pico-8 play session: hold → + tap 🅾

[t = 1 s] hold → ~1s, tap 🅾 ~2×
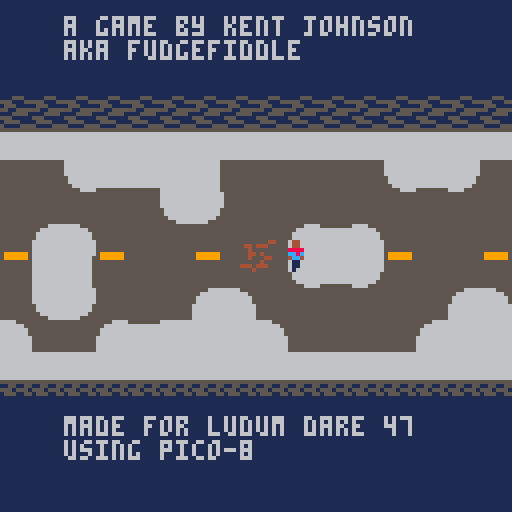
[t = 2 s] hold → ~2s, tap 🅾 ~4×
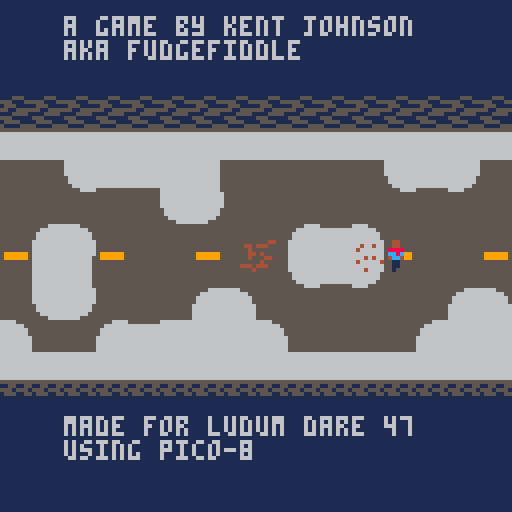
[t = 4 s] hold → ~4s, tap 🅾 ~7×
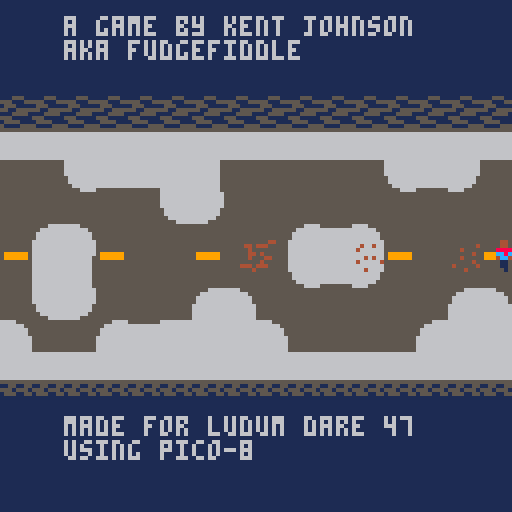
[t = 6 s] hold → ~6s, tap 🅾 ~10×
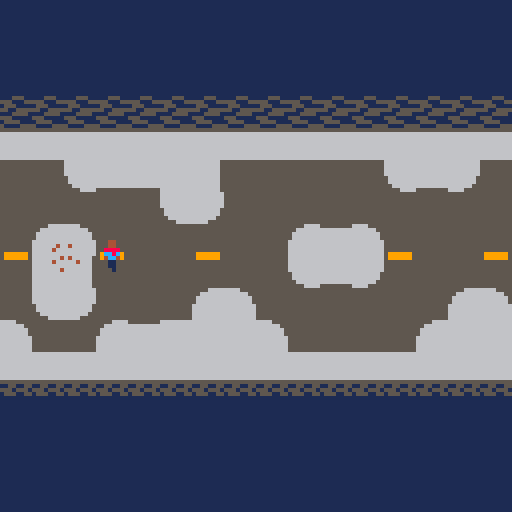
[t = 8 s] hold → ~8s, tap 🅾 ~14×
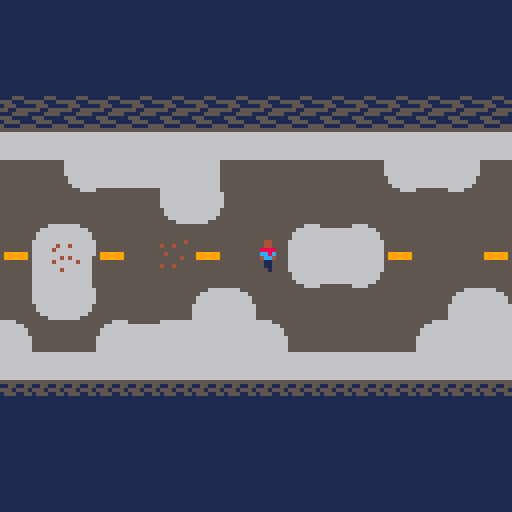

pico-8 cartridge
version 29
__lua__
-- main

new_game_plus=false
ngp_timer=300
rbt_timer=25

function _init()
 p.init()
 g.init()
end

function _update()
 m.update()
 g.update()
 p.update()
end

function _draw()
 cls()
 if (new_game_plus) then
  print("fatal error",0,0,8)
  rbt_timer-=1
  if (rbt_timer<0) then
   print("rebooting...",0,8,8)
   if (rbt_timer<-25) rbt_timer=50
  end
  ngp_timer-=1
  if (ngp_timer<0) then
   sfx(sounds.siren,-2)
   new_game_plus=false
  end
 else
	 m.draw()
	 g.draw()
	 p.draw()
 end
end

-->8
-- map 

rms={
 ul={0,0}, 		-- upper left
 ur={1,0}, 		-- upper right
 bl={0,1}, 		-- bottom left
 br={1,1}, 		-- bottom right
 h={1,2},  		-- horizontal
 v={2,0},  		-- vertical
 t={3,1},    -- t
 t90={3,2},  -- t  90 degrees
 t180={2,2}, -- t 180 degrees
 t270={2,1}, -- t 270 degrees
 x={4,0}     -- plus
}

m={
 maze={
  {rm=rms.h,l=2,r=2},        --1
  {rm=rms.h,l=3,r=4},        --2
  {rm=rms.ul,d=5,r=2},       --3
  {rm=rms.h,l=5,r=2},        --4
  {rm=rms.t180,u=3,l=6,r=4}, --5
  {rm=rms.t,l=2,r=7,d=5},			 --6
  {rm=rms.x,u=3,l=6,r=7,d=8},--7
  {rm=rms.v,u=7,d=9},        --8
  {rm=rms.v,u=8,d=10},       --9
  {rm=rms.x,u=10,d=11,l=11,r=6},--10
  {rm=rms.bl,u=10,r=1}
 },
 pos=1,
 dark_mode=false
}

function m:update()
 m.update_position()
 m.update_breadcrumbs()
 m.update_birds()
end

function m:draw()
 map(m.rm.rm[1]*16,m.rm.rm[2]*16,0,0,80,48)
 m.draw_breadcrumbs()
 m.draw_birds()
	if (m.pos==1) then
	 if (m.dark_mode) then
	  print("there is no escape",16,4)
 		print("thanks for playing",16,104)
	 else
 	 print("a game by kent johnson\naka fudgefiddle",16,4)
 		print("made for ludum dare 47\nusing pico-8",16,104)
	 end
 end 
 if m.dark_mode then
	 pal(8,5)
	 pal(12,5)
	 pal(4,7)
	 pal(9,4)
	 pal(5,0)
	 pal(6,8)
	 pal(1,2)
 else
  pal()
 end
end

function m:update_breadcrumbs()
 if not (m.rm.bc == nil) then
	 for i=1, #m.rm.bc do
	  local bc=m.rm.bc[i]
	  if (not (bc==nil)) bc:update()
	 end
	end
end

function m:draw_breadcrumbs()
 if not (m.rm.bc == nil) then
	 for i=1, #m.rm.bc do
	  bc=m.rm.bc[i]
	  if (not (bc==nil)) bc:draw()
	 end
	end
end

function m:draw_birds()
 if not (m.rm.birds==nil) then
  for i=1, #m.rm.birds do
	  b=m.rm.birds[i]
	  if (not (b==nil)) b:draw()
	 end
 end
end

function m:update_birds()
 if not (m.rm.birds == nil) then
  for i=1, #m.rm.birds do
	  b=m.rm.birds[i]
	  if (not (b==nil)) b:update()
	 end
 end
end

function m:update_position()
 -- determine player direction
 -- teleport player 
 rm_x=flr(p.x/128)
 rm_y=flr(p.y/128)
 -- if room change
 if not (rm_x==0) or
    not (rm_y==0) then
  -- reposition to center
  if g.following then
   g.x=60
   g.y=56
  else
   g.x = rand(32,88)
 		g.y = rand(32,88)
  end
  -- delete birds in prev room
  if not (m.rm.birds == nil) then
	  for i=1, #m.rm.birds do
		  b=m.rm.birds[i]
		  if (not (b==nil)) b:destroy()
		 end
	 end
 end
 if (rm_x == -1) then
  m.pos=m.rm.l
  p.x=128
 elseif (rm_x == 1) then
  m.pos=m.rm.r
  p.x=0
 elseif (rm_y == -1) then
  m.pos=m.rm.u
  p.y=128
 elseif (rm_y == 1) then
  m.pos=m.rm.d
  p.y=0
 end
 m.rm=m.maze[m.pos]
end
-->8
--player

p={
 x=60,
 y=60,
 dx=0,
 dy=1,
 walking=false,
 in_snow=false,
 f=6,
 infected=false
}

function p:init()
 p.idelay=rand(150,210)
end

function p:update()
 p.update_max_speed()
 p.update_position()
 p.update_breadcrumbs()
 p.update_sprite()
 p.ghost_check()
end

function p:ghost_check()
 if in_prox(p,g,2) and g.following then
  sfx(sounds.siren)
  m.pos=1
  m.dark_mode=true
  g.active=false
  g.following=false
  g.x=0
  g.y=0
  p.infected=true
  new_game_plus=true
 end
end

function p:draw()
 spr(p.sp,p.x,p.y)
end

function p:update_max_speed()
 if (in_snow) then
  p.max_x=0.75
  p.max_y=0.75
 else
  p.max_x=1.5
  p.max_y=1.5
 end
end

function p:update_position()
 if (btn(⬅️)) then 
  p.dx-=1
 elseif (btn(➡️)) then 
  p.dx+=1
 else
  p.dx=0
 end
 if (btn(⬆️)) then 
  p.dy-=1
 elseif (btn(⬇️)) then 
  p.dy+=1
 else
  p.dy=0
 end
 p.walking = btn(⬅️) or btn(➡️) or btn(⬆️) or btn(⬇️)
 oy=p.y+m.rm.rm[2]*128+4
 ox=p.x+m.rm.rm[1]*128+1
 if col(ox+p.dx,oy,5,4) then
  p.dx=0
 else
 	p.dx=mid(-1*p.max_x,p.dx,p.max_x)
 end
 if col(ox,oy+p.dy,5,4) then
  p.dy=0
 else
 	p.dy=mid(-1*p.max_y,p.dy,p.max_y)
 end
 p.x+=p.dx
 p.y+=p.dy
end

function p:update_sprite()
 if (p.walking) then
  p.walk()
 else
  p.sp=22
 end
 p.maybe_flicker()
end

function p:maybe_flicker()
 if p.infected then
  p.idelay-=1
  if (p.idelay<0) then
   sfx(sounds.ghost)
   p.sp=54
   p.idelay=rand(150,210)
  end
 end
end

function p:walk()
 p.f-=1
 if p.f<0 then
  if (p.in_snow) then
   sfx(sounds.walking_snow)
  else
  	sfx(sounds.walking)
  end
  p.sp+=1
  if (p.sp>24) then 
   p.sp=23
  end
  p.f=6
 end
end

function p:update_breadcrumbs()
 if (btnp(🅾️)) create_breadcrumbs()
end

function col(x,y,w,h)
 collide=false
 for i=x,x+w,w do
  f1=fget(mget(i/8,y/8))
  f2=fget(mget(i/8,(y+h)/8))
  if f1==f.wall or f2==f.wall then
   collide=true
  end
  p.in_snow=f1==f.snow or f2==f.snow
 end
 return collide
end


-->8
-- consts

-- flags
f={
 wall=1,
 snow=2,
 ghost=3
}

-- sfx
sounds={
 walking=0,
 walking_snow=1,
 breadcrumbs=2,
 ghost=3,
 bird=4,
 bird_dark=5,
 siren=6
}
-->8
-- ghost

g={
 active=false,
 appearing=true,
 following=false,
 f_delay=450, -- 15 seconds
 f=6
}

function g:init()
 g.sp=54
 g.delay = rand(150,300) -- 5 - 10 seconds
 g.x = rand(32,88)
 g.y = rand(32,88)
end

function g:update()
 if not m.dark_mode then
	 if (m.pos==5) g.active=true
	 if (m.pos==7) g.appearing=false
	 if g.active then
	  if g.appearing then
		  g.delay-=1
		  if (g.delay<0) then
		   g.update_frame()
		  end
	  elseif g.following then
	   move_to(g,p,0.6)
	  else
	   g.x=60
	   g.y=56
	   g.f_delay-=1
	   if (g.f_delay<0) then
	    g.following=true
	   end
	  end
	 end
	end
end

function g:update_frame()
  g.f-=1
  if (g.f < 0) then
   sfx(sounds.ghost)
   g.sp+=1
   g.f=6
  end
  if (g.sp>56) g.init()
end

function g:draw()
 if not (m.dark_mode) then
	 if g.active then
	  if (g.delay<0) or
	     (g.appearing==false) then
	   spr(g.sp,g.x,g.y)
	  end
	 end
 end
end
-->8
-- bird & breadcrumbs

function create_bird(bc)
 local new_bird={
  sp=60,
  y=rand(0,127),
  f_spr=false,
  sound=sounds.bird,
  fly_away=false,
  tte=rand(90,120), -- time to eat
  bc=bc,
  destroy=function(self)
   self.bc.eaten=not self.flying_away
   del(m.rm.birds, self)
  end,
  update=function(self)
   if self.fly_away then
    if self.f_spr then -- fly to right
     self.x+=2
     self.y-=2
    else 											-- fly to left
     self.x-=2
     self.y-=2
    end
    if (self.y<0) then
     del(m.rm.birds, self)
    end
   else
	   -- move to breadcrumb
	   -- if player is near
	   -- fly away
	   move_to(self,self.bc,2)
    if in_prox(self.bc,self,4) then
	    if in_prox(p,self,8) then
	     sfx(self.sound)
		    self.fly_away=true
		    self.bc.decay=rand(120,210)
		   end
		   self.tte-=1
		   if (self.tte<0) then
		    self.bc.eaten=true
		    self.fly_away=true
		   end
		  end
   end
  end,
  draw=function(self)
   spr(self.sp,self.x,self.y,1,1,self.f_spr)
  end
 }
 if (rand(0,1)==0) then -- left
   new_bird.x=0
   new_bird.f_spr=true
 else 																		-- right
  new_bird.x=127
 end
 if (m.dark_mode) then
  new_bird.sp=61
  new_bird.sound=sounds.bird_dark
 end
 if (m.rm.birds == nil) then
  m.rm.birds={new_bird}
 else
  add(m.rm.birds,new_bird)
 end
 sfx(new_bird.sound)
end

function create_breadcrumbs()
 local new_crumb={
  x=p.x,
  y=p.y,
  sp=rand(38,40),
  eaten=false,
  decay=rand(120,210),
  update=function(self)
   self.decay-=1
   if (self.decay==0) then
    create_bird(self)
   end
   if self.eaten then
    del(m.rm.bc,self)
   end
  end,
  draw=function(self)
   spr(self.sp,self.x,self.y)
  end
 }
 if (m.rm.bc==nil) then
  m.rm.bc={new_crumb}
 else
 	add(m.rm.bc, new_crumb)
 end
 sfx(sounds.breadcrumbs)
end
-->8
-- utils

function move_to(obj,to,step)
 if (obj.x < to.x) obj.x+=step
 if (obj.x > to.x) obj.x-=step
 if (obj.y < to.y) obj.y+=step
 if (obj.y > to.y) obj.y-=step
end

function in_prox(a,b,d)
	return (a.x > b.x-d)  and
			  (a.x < b.x+(d*2)) and
			  (a.y > b.y-d)  			and
			  (a.y < b.y+(d*2))
end

function rand(a,b)
  if (a>b) a,b=b,a
  return a+flr(rnd(b-a+1))
end
__gfx__
00000000000000000000000000000000000000000000000000000000000000000000000000000000000000000000000000000000000000000000000000000000
07000070000000000000000000000000000000000000000000000000000000000000000000000000000000000000000000000000000000000000000000000000
00777700000000000000000000000000000000000000000000000000000000000000000000000000000000000000000000000000000000000000000000000000
00777700000000000000000000000000000000000000000000000000000000000000000000000000000000000000000000000000000000000000000000000000
00777700000000000000000000000000000000000000000000000000000000000000000000000000000000000000000000000000000000000000000000000000
00777700000000000000000000000000000000000000000000000000000000000000000000000000000000000000000000000000000000000000000000000000
07000070000000000000000000000000000000000000000000000000000000000000000000000000000000000000000000000000000000000000000000000000
00000000000000000000000000000000000000000000000000000000000000000000000000000000000000000000000000000000000000000000000000000000
66666666555555556666666656666666666666655666666600044000000440000004400011111111111555111111111151151555555151150000000000000000
66666666555555556666666656666666666666655666666600044000000440000004400011111115555111555111111115555115511555510000000000000000
66666666555555556666666656666666666666655666666600888800008888000088880011111115155511115111111151551551155155150000000000000000
66666666555555556666666656666666666666655666666600cc8c0000cc8c0000cc8c0011111151551155551511111115151111111151510000000000000000
666666665555555566666666566666666666666556666666004cc400004cc400004cc40011111515111555515151111151511111111115150000000000000000
66666666555555556666666656666666666666655666666600011000000110000001100011111555555111115551111151511111111115150000000000000000
66666666555555556666666656666666666666655666666600011000000110000001100011111151155551111511111115111111111111510000000000000000
66666666555555555555555556666666555555555555555500011000000100000000100011111515511115555151111115111111111111510000000000000000
55555555555555556666666555555555555555555555555500000004000000000000000011111515111111115151111151155511111555150000000000000000
55555559955555556666666566666666666666655666666604004000000000400040040011111515111111115151111155511155555111550000000000000000
55555559955555556666666566666666666666655666666600000000004000000400000011111151111111111511111115551111155511110000000000000000
55555559955555556666666566666666666666655666666600400000000004000000000011111151111111111511111115115555551155550000000000000000
55555559955555556666666566666666666666655666666600000040004000000004040011111515111111115151111151155551111555550000000000000000
55555559955555556666666566666666666666655666666600000000000004000400000411111551111111111551111115511111555111150000000000000000
55555559955555556666666566666666666666655666666604004000400000400000000011111151111111111511111151555111155551510000000000000000
55555555555555556666666566666666666666655666666600000000000400000004000011111515111111115151111111511555511115510000000000000000
55555555599999955555666666665555666666666666666600022000000200000000200011111515115511555151111100000000000000000000000000000000
55555555555555555566666666666655666666666666666600022000000020000002000011111151555155511511111100000000000000000000000000000000
55555555555555555666666666666665666666666666666600222200000222000000200011111115155511555111111100aa0000009900000000000000000000
55555555555555555666666666666665666666666666666600222200002220000022020011111111111111111111111109aaa000089990000000000000000000
55555555555555556666666666666666566666666666666500222200000022000000200011111111111111111111111100aaaaa0009999900000000000000000
555555555555555566666666666666665666666666666665000220000002200000020000111111111111111111111111000aaa00000999000000000000000000
55555555555555556666666666666666556666666666665500022000000200000000200011111111111111111111111100009000000080000000000000000000
59999995555555556666666666666666555566666666555500022000000020000002000011111111111111111111111100000000000000000000000000000000
00000000000000000000000000000000000000000000000000000000000000000000000000000000000000000000000000000000000000000000000000000000
00000000000000000000000000000000000000000000000000000000000000000000000000000000000000000000000000000000000000000000000000000000
00000000000000000000000000000000000000000000000000000000000000000000000000000000000000000000000000000000000000000000000000000000
00000000000000000000000000000000000000000000000000000000000000000000000000000000000000000000000000000000000000000000000000000000
00000000000000000000000000000000000000000000000000000000000000000000000000000000000000000000000000000000000000000000000000000000
00000000000000000000000000000000000000000000000000000000000000000000000000000000000000000000000000000000000000000000000000000000
00000000000000000000000000000000000000000000000000000000000000000000000000000000000000000000000000000000000000000000000000000000
00000000000000000000000000000000000000000000000000000000000000000000000000000000000000000000000000000000000000000000000000000000
00000000000000000000000000000000000000000000000000000000000000000000000000000000000000000000000000000000000000000000000000000000
00000000000000000000000000000000000000000000000000000000000000000000000000000000000000000000000000000000000000000000000000000000
00000000000000000000000000000000000000000000000000000000000000000000000000000000000000000000000000000000000000000000000000000000
00000000000000000000000000000000000000000000000000000000000000000000000000000000000000000000000000000000000000000000000000000000
00000000000000000000000000000000000000000000000000000000000000000000000000000000000000000000000000000000000000000000000000000000
00000000000000000000000000000000000000000000000000000000000000000000000000000000000000000000000000000000000000000000000000000000
00000000000000000000000000000000000000000000000000000000000000000000000000000000000000000000000000000000000000000000000000000000
00000000000000000000000000000000000000000000000000000000000000000000000000000000000000000000000000000000000000000000000000000000
00000000000000000000000000000000000000000000000000000000000000000000000000000000000000000000000000000000000000000000000000000000
00000000000000000000000000000000000000000000000000000000000000000000000000000000000000000000000000000000000000000000000000000000
00000000000000000000000000000000000000000000000000000000000000000000000000000000000000000000000000000000000000000000000000000000
00000000000000000000000000000000000000000000000000000000000000000000000000000000000000000000000000000000000000000000000000000000
00000000000000000000000000000000000000000000000000000000000000000000000000000000000000000000000000000000000000000000000000000000
00000000000000000000000000000000000000000000000000000000000000000000000000000000000000000000000000000000000000000000000000000000
00000000000000000000000000000000000000000000000000000000000000000000000000000000000000000000000000000000000000000000000000000000
00000000000000000000000000000000000000000000000000000000000000000000000000000000000000000000000000000000000000000000000000000000
00000000000000000000000000000000000000000000000000000000000000000000000000000000000000000000000000000000000000000000000000000000
00000000000000000000000000000000000000000000000000000000000000000000000000000000000000000000000000000000000000000000000000000000
00000000000000000000000000000000000000000000000000000000000000000000000000000000000000000000000000000000000000000000000000000000
00000000000000000000000000000000000000000000000000000000000000000000000000000000000000000000000000000000000000000000000000000000
00000000000000000000000000000000000000000000000000000000000000000000000000000000000000000000000000000000000000000000000000000000
00000000000000000000000000000000000000000000000000000000000000000000000000000000000000000000000000000000000000000000000000000000
00000000000000000000000000000000000000000000000000000000000000000000000000000000000000000000000000000000000000000000000000000000
00000000000000000000000000000000000000000000000000000000000000000000000000000000000000000000000000000000000000000000000000000000
00000000000000000000000000000000a2a2a2a2a2a2a2a2a2a2a2a2a2a2a2a2a2a2a2923111111111111122b2a2a2a2a2a2a2923133110212112322b2a2a2a2
00000000000000000000000000000000000000000000000000000000000000000000000000000000000000000000000000000000000000000000000000000000
00000000000000000000000000000000a2a2a2a2a2a2a2a2a2a2a2a2a2a2a2a2a2a2a2923111111111111122b2a2a2a2a2a2a2923122111111110122b2a2a2a2
00000000000000000000000000000000000000000000000000000000000000000000000000000000000000000000000000000000000000000000000000000000
00000000000000000000000000000000a2a2a2a2a2a2a2a2a2a2a2a2a2a2a2a2a2a2a2923111110212111122b2a2a2a2a2a2a2923153111111113122b2a2a2a2
00000000000000000000000000000000000000000000000000000000000000000000000000000000000000000000000000000000000000000000000000000000
00000000000000000000000000000000a1a1a1a1a1a1a1a1a1a1a1a1a1a1a1a1a1a1a1d23111111111111122c2a1a1a1a1a1a1d23111110212230122b2a2a2a2
00000000000000000000000000000000000000000000000000000000000000000000000000000000000000000000000000000000000000000000000000000000
000000000000000000000000000000003232323232323232323232323232323232323232011111111111114332323232323232325311111111310122b2a2a2a2
00000000000000000000000000000000000000000000000000000000000000000000000000000000000000000000000000000000000000000000000000000000
000000000000000000000000000000001111432121012211111111114321531111114321531111021211111143215311111111111111111111432122b2a2a2a2
00000000000000000000000000000000000000000000000000000000000000000000000000000000000000000000000000000000000000000000000000000000
000000000000000000000000000000001111111111435311111111111111111111111111111111111111111111111111111111111111110212111122b2a2a2a2
00000000000000000000000000000000000000000000000000000000000000000000000000000000000000000000000000000000000000000000000000000000
000000000000000000000000000000000323330311110311112332330311110303233303111103111123323303111103111103111103111111233322b2a2a2a2
00000000000000000000000000000000000000000000000000000000000000000000000000000000000000000000000000000000000000000000000000000000
000000000000000000000000000000001301221311111311114321531311111313012213111113111143215313111113111113111113111111310122b2a2a2a2
00000000000000000000000000000000000000000000000000000000000000000000000000000000000000000000000000000000000000000000000000000000
000000000000000000000000000000001143531111112333111111111111233311435311111123331111111111112333111111111111110212432122b2a2a2a2
00000000000000000000000000000000000000000000000000000000000000000000000000000000000000000000000000000000000000000000000000000000
000000000000000000000000000000003311112332010101331111111123010133111123320101013311111111230101331111111123331111111122b2a2a2a2
00000000000000000000000000000000000000000000000000000000000000000000000000000000000000000000000000000000000000000000000000000000
000000000000000000000000000000002121212121212121212121212121212121212121212121212121212121212121212121210101531111111122b2a2a2a2
00000000000000000000000000000000000000000000000000000000000000000000000000000000000000000000000000000000000000000000000000000000
00000000000000000000000000000000a3a3a3a3a3a3a3a3a3a3a3a3a3a3a3a3a3a3a3a3a3a3a3a3a3a3a3a3a3a3a3a3a3a3a3d13153110212111122b2a2a2a2
00000000000000000000000000000000000000000000000000000000000000000000000000000000000000000000000000000000000000000000000000000000
00000000000000000000000000000000a2a2a2a2a2a2a2a2a2a2a2a2a2a2a2a2a2a2a2a2a2a2a2a2a2a2a2a2a2a2a2a2a2a2a2923111111111111122b2a2a2a2
00000000000000000000000000000000000000000000000000000000000000000000000000000000000000000000000000000000000000000000000000000000
00000000000000000000000000000000a2a2a2a2a2a2a2a2a2a2a2a2a2a2a2a2a2a2a2a2a2a2a2a2a2a2a2a2a2a2a2a2a2a2a2923111111111112322b2a2a2a2
00000000000000000000000000000000000000000000000000000000000000000000000000000000000000000000000000000000000000000000000000000000
00000000000000000000000000000000a2a2a2a2a2a2a2a2a2a2a2a2a2a2a2a2a2a2a2a2a2a2a2a2a2a2a2a2a2a2a2a2a2a2a2923111110212114322b2a2a2a2
__gff__
0000000000000000000000000000000002000202020200000001010101010000000002020202000000010101010110000000020202020404040101010000000000000000000000000000000000000000000000000000000000000000000000000000000000000000000000000000000000000000000000000000000000000000
0000000000000000000000000000000000000000000000000000000000000000000000000000000000000000000000000000000000000000000000000000000000000000000000000000000000000000000000000000000000000000000000000000000000000000000000000000000000000000000000000000000000000000
__map__
2a2a2a2a2a2a2a2a2a2a2a2a2a2a2a2a2a2a2a2a2a2a2a2a2a2a2a2a2a2a2a2a2a2a2a2913331120211110222b2a2a2a000000000000000000000000000000002a2a2a2913331120211110222b2a2a2a000000000000000000000000000000000000000000000000000000000000000000000000000000000000000000000000
2a2a2a2a2a2a2a2a2a2a2a2a2a2a2a2a2a2a2a2a2a2a2a2a2a2a2a2a2a2a2a2a2a2a2a2913221111111110222b2a2a2a000000000000000000000000000000002a2a2a2913221111111110222b2a2a2a000000000000000000000000000000000000000000000000000000000000000000000000000000000000000000000000
2a2a2a2a2a2a2a2a2a2a2a2a2a2a2a2a2a2a2a2a2a2a2a2a2a2a2a2a2a2a2a2a2a2a2a2913351111111113222b2a2a2a000000000000000000000000000000002a2a2a2913351111111113222b2a2a2a000000000000000000000000000000000000000000000000000000000000000000000000000000000000000000000000
2a2a2a191a1a1a1a1a1a1a1a1a1a1a1a1a1a1a1a1a1a1a1a1a1a1a1a1b2a2a2a2a2a2a2913111120213210222b2a2a2a000000000000000000000000000000001a1a1a2d13111120213210222c1a1a1a000000000000000000000000000000000000000000000000000000000000000000000000000000000000000000000000
2a2a2a292523232323232323232323232323232323232323232323242b2a2a2a2a2a2a2913111111111310222b2a2a2a0000000000000000000000000000000023232323351111111113101023232323000000000000000000000000000000000000000000000000000000000000000000000000000000000000000000000000
2a2a2a291322111111111134121210351111111134103511111134222b2a2a2a2a2a2a2913111111113412222b2a2a2a0000000000000000000000000000000011111111111111111134101010103511000000000000000000000000000000000000000000000000000000000000000000000000000000000000000000000000
2a2a2a291335111111111111111111111111111111111111111111222b2a2a2a2a2a2a2913111120211111222b2a2a2a0000000000000000000000000000000011111111111111202111111111111111000000000000000000000000000000000000000000000000000000000000000000000000000000000000000000000000
2a2a2a291311111111113011113011113011113011113011111111222b2a2a2a2a2a2a2913111111113233222b2a2a2a0000000000000000000000000000000011113011113011111111301111301111000000000000000000000000000000000000000000000000000000000000000000000000000000000000000000000000
2a2a2a291311111111113111113111113111113111113111111111222b2a2a2a2a2a2a2913331111111310222b2a2a2a0000000000000000000000000000000011113111113111111111311111311111000000000000000000000000000000000000000000000000000000000000000000000000000000000000000000000000
2a2a2a291311111111111111111111113233111111111111111132222b2a2a2a2a2a2a2913221120213412222b2a2a2a0000000000000000000000000000000011111111111111202111111111111111000000000000000000000000000000000000000000000000000000000000000000000000000000000000000000000000
2a2a2a291311112021111111113223101010331111111120213210222b2a2a2a2a2a2a2913103311111111222b2a2a2a0000000000000000000000000000000033111111113233111111111111111132000000000000000000000000000000000000000000000000000000000000000000000000000000000000000000000000
2a2a2a291311111111111132121212121212121233111111113412222b2a2a2a2a2a2a2913103511111111222b2a2a2a0000000000000000000000000000000012121212101035111111113212121212000000000000000000000000000000000000000000000000000000000000000000000000000000000000000000000000
2a2a2a2913111111111111221c3a3a3a3a3a3a1d13111111111111222b2a2a2a2a2a2a2913351120211111222b2a2a2a000000000000000000000000000000003a3a3a1d13351120211111221c3a3a3a000000000000000000000000000000000000000000000000000000000000000000000000000000000000000000000000
2a2a2a2913331120211111222b2a2a2a2a2a2a2913331120211111222b2a2a2a2a2a2a2913111111111111222b2a2a2a000000000000000000000000000000002a2a2a2913111111111111222b2a2a2a000000000000000000000000000000000000000000000000000000000000000000000000000000000000000000000000
2a2a2a2913101111111111222b2a2a2a2a2a2a2913351111111132222b2a2a2a2a2a2a2913111111111132222b2a2a2a000000000000000000000000000000002a2a2a2913111111111132222b2a2a2a000000000000000000000000000000000000000000000000000000000000000000000000000000000000000000000000
2a2a2a2913101111111132222b2a2a2a2a2a2a2913111111111110222b2a2a2a2a2a2a2913111120211134222b2a2a2a000000000000000000000000000000002a2a2a2913111120211134222b2a2a2a000000000000000000000000000000000000000000000000000000000000000000000000000000000000000000000000
2a2a2a2913351120211134222b2a2a2a2a2a2a2913111120213210222b2a2a2a2a2a2a2913331120211110222b2a2a2a2a2a2a2a2a2a2a2a2a2a2a2a2a2a2a2a2a2a2a2913331120211110222b2a2a2a000000000000000000000000000000000000000000000000000000000000000000000000000000000000000000000000
2a2a2a2913111111111111222b2a2a2a2a2a2a2913111111113410222b2a2a2a2a2a2a2913221111111110222b2a2a2a2a2a2a2a2a2a2a2a2a2a2a2a2a2a2a2a2a2a2a2913221111111110222b2a2a2a000000000000000000000000000000000000000000000000000000000000000000000000000000000000000000000000
2a2a2a2913111111111111222b2a2a2a2a2a2a2913331111111134222b2a2a2a2a2a2a2913351111111113222b2a2a2a2a2a2a2a2a2a2a2a2a2a2a2a2a2a2a2a2a2a2a2913351111111113222b2a2a2a000000000000000000000000000000000000000000000000000000000000000000000000000000000000000000000000
2a2a2a2913111120211132221a1a1a1a1a1a1a1a13103320211111222b2a2a2a2a2a2a2913111120213210222c1a1a1a1a1a1a1a1a1a1a1a1a1a1a1a1a1a1a1a1a1a1a2d13111120213210222b2a2a2a000000000000000000000000000000000000000000000000000000000000000000000000000000000000000000000000
2a2a2a291311111111321010232323232323232310103511111111222b2a2a2a2a2a2a29131111111113101023232323232323232323232323232323232323232323232335111111111310222b2a2a2a000000000000000000000000000000000000000000000000000000000000000000000000000000000000000000000000
2a2a2a291311111111341235111111113435111134351111111111222b2a2a2a2a2a2a29131111111134101010103511111134121210221111111111341235111111111111111111113412222b2a2a2a000000000000000000000000000000000000000000000000000000000000000000000000000000000000000000000000
2a2a2a291311112021111111111111111111111111111120211111222b2a2a2a2a2a2a29131111202111111111111111111111111134351111111111111111111111111111111120211111222b2a2a2a000000000000000000000000000000000000000000000000000000000000000000000000000000000000000000000000
2a2a2a291311111111113011113011113011113011113233111111222b2a2a2a2a2a2a29131111111111301111301111303233301111301111322333301111301111301111301111113233222b2a2a2a000000000000000000000000000000000000000000000000000000000000000000000000000000000000000000000000
2a2a2a291333111111113111113111113111113111111310111132222b2a2a2a2a2a2a29133311111111311111311111311022311111311111341235311111311111311111311111111310222b2a2a2a000000000000000000000000000000000000000000000000000000000000000000000000000000000000000000000000
2a2a2a291322111111111111111111111111111111113435111110222b2a2a2a2a2a2a29132211202111111111111111113435111111323311111111111132331111111111111120213412222b2a2a2a000000000000000000000000000000000000000000000000000000000000000000000000000000000000000000000000
2a2a2a291310331111111111111111322323103311111111113210222b2a2a2a2a2a2a29131033111111111111111132331111322311131033111111113210103311111111323311111111222b2a2a2a000000000000000000000000000000000000000000000000000000000000000000000000000000000000000000000000
2a2a2a291512121212121212121212121212121212121212121212142b2a2a2a2a2a2a29131035111111113212121212121212121011341235111110121212121212121210103511111111222b2a2a2a000000000000000000000000000000000000000000000000000000000000000000000000000000000000000000000000
2a2a2a393a3a3a3a3a3a3a3a3a3a3a3a3a3a3a3a3a3a3a3a3a3a3a3a3b2a2a2a2a2a2a2913351120211111221c3a3a3a3a3a3a1d13111111111111221c3a3a3a3a3a3a1d13351120211111222b2a2a2a000000000000000000000000000000000000000000000000000000000000000000000000000000000000000000000000
2a2a2a2a2a2a2a2a2a2a2a2a2a2a2a2a2a2a2a2a2a2a2a2a2a2a2a2a2a2a2a2a2a2a2a2913111111111111222b2a2a2a2a2a2a2913111120211111222b2a2a2a2a2a2a2913111111111111222b2a2a2a000000000000000000000000000000000000000000000000000000000000000000000000000000000000000000000000
2a2a2a2a2a2a2a2a2a2a2a2a2a2a2a2a2a2a2a2a2a2a2a2a2a2a2a2a2a2a2a2a2a2a2a2913111111111132222b2a2a2a2a2a2a2913111111111111222b2a2a2a2a2a2a2913111111111132222b2a2a2a000000000000000000000000000000000000000000000000000000000000000000000000000000000000000000000000
2a2a2a2a2a2a2a2a2a2a2a2a2a2a2a2a2a2a2a2a2a2a2a2a2a2a2a2a2a2a2a2a2a2a2a2913111120211134222b2a2a2a2a2a2a2913111111111111222b2a2a2a2a2a2a2913111120211134222b2a2a2a000000000000000000000000000000000000000000000000000000000000000000000000000000000000000000000000
